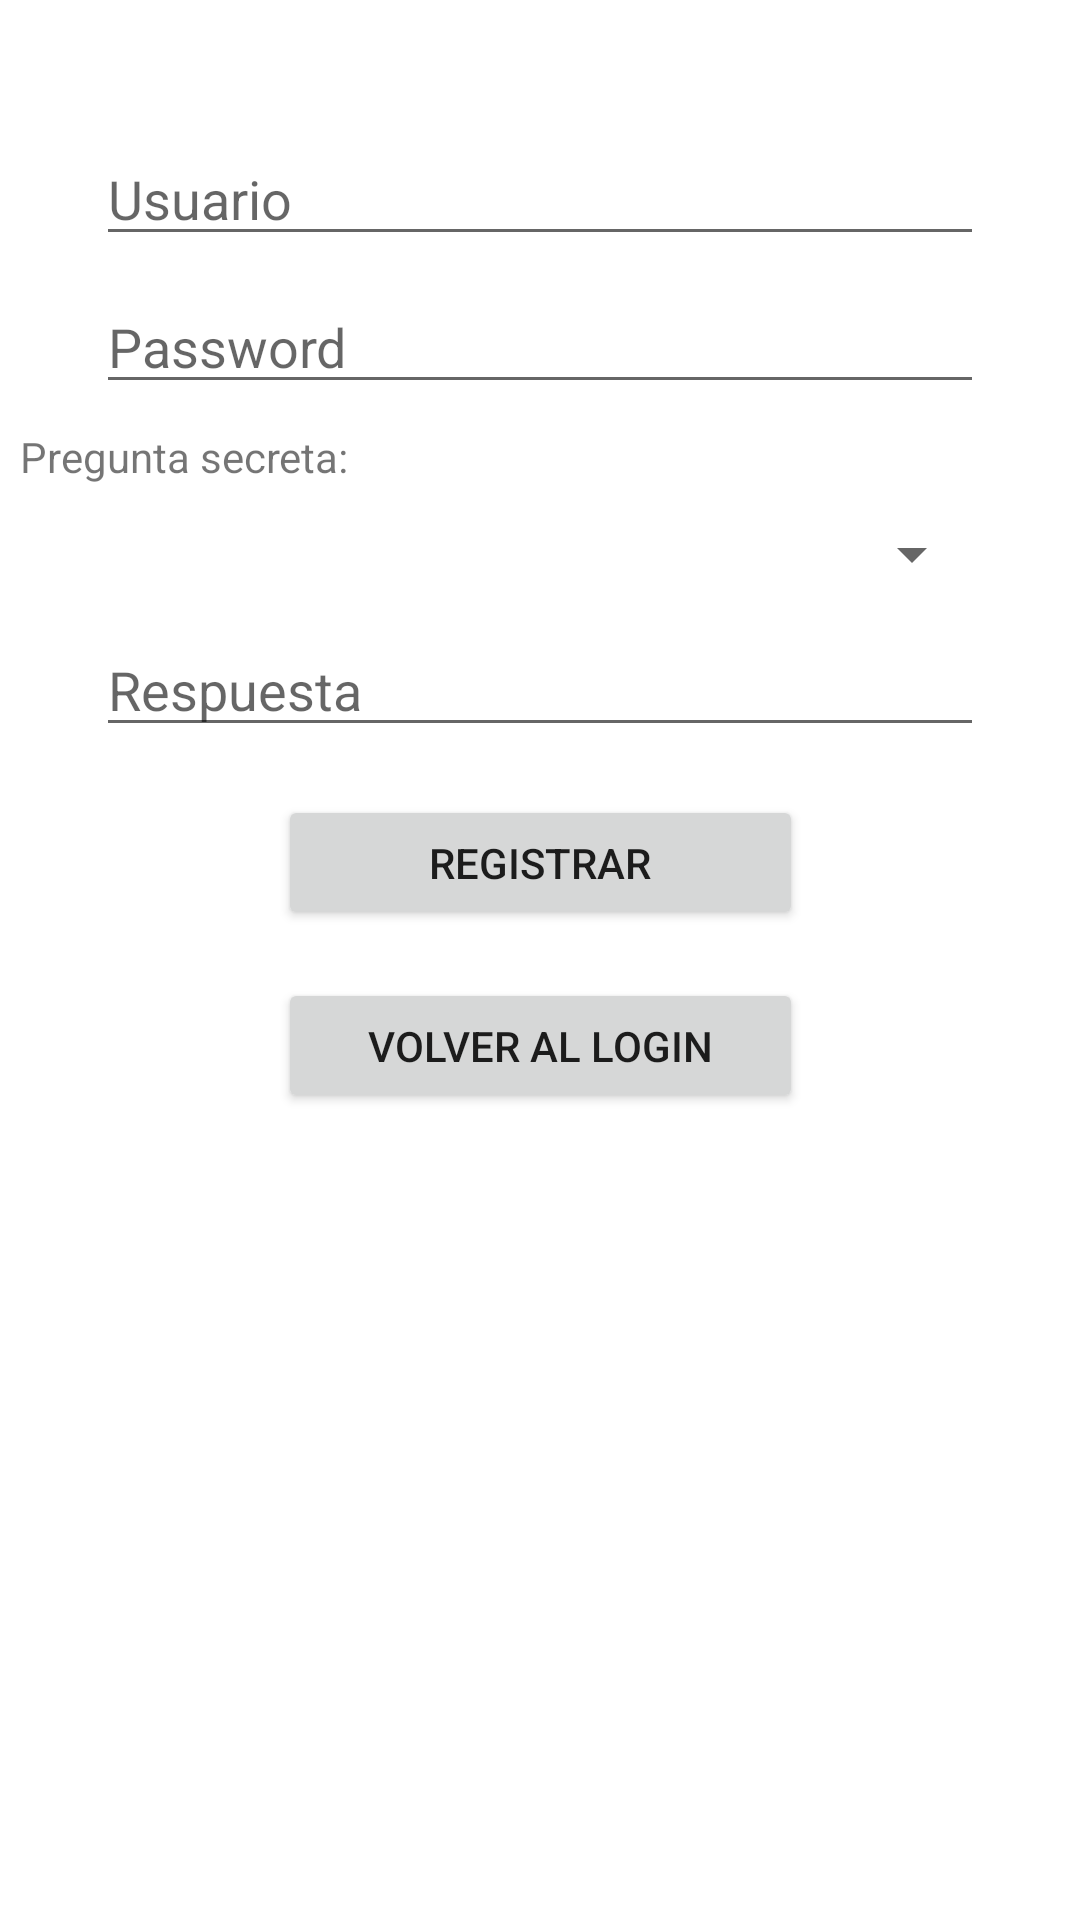

The Android layout XML behind this screen, and the referenced resources:
<!-- AndroidManifest.xml: application theme Theme.PRUEBA3 -->
<!-- res/layout/activity_main2.xml -->
<?xml version="1.0" encoding="utf-8"?>
<androidx.constraintlayout.widget.ConstraintLayout xmlns:android="http://schemas.android.com/apk/res/android"
    xmlns:app="http://schemas.android.com/apk/res-auto"
    xmlns:tools="http://schemas.android.com/tools"
    android:layout_width="match_parent"
    android:layout_height="match_parent"
    tools:context=".MainActivity2">

    <EditText
        android:id="@+id/eUserRegister"
        android:layout_width="match_parent"
        android:layout_height="wrap_content"
        android:layout_marginStart="32dp"
        android:layout_marginTop="44dp"
        android:layout_marginEnd="32dp"
        android:ems="10"
        android:hint="Usuario"
        android:inputType="textPersonName"
        app:layout_constraintEnd_toEndOf="parent"
        app:layout_constraintStart_toStartOf="parent"
        app:layout_constraintTop_toTopOf="parent" />

    <Spinner
        android:id="@+id/spnPreguntaSecreta"
        android:layout_width="match_parent"
        android:layout_height="30dp"
        android:layout_marginStart="32dp"
        android:layout_marginTop="8dp"
        android:layout_marginEnd="32dp"
        app:layout_constraintEnd_toEndOf="parent"
        app:layout_constraintHorizontal_bias="0.0"
        app:layout_constraintStart_toStartOf="parent"
        app:layout_constraintTop_toBottomOf="@+id/textView" />

    <EditText
        android:id="@+id/eRespuestaRegister"
        android:layout_width="match_parent"
        android:layout_height="wrap_content"
        android:layout_marginStart="32dp"
        android:layout_marginTop="8dp"
        android:layout_marginEnd="32dp"
        android:ems="10"
        android:hint="Respuesta"
        android:inputType="textPersonName"
        app:layout_constraintEnd_toEndOf="parent"
        app:layout_constraintStart_toStartOf="parent"
        app:layout_constraintTop_toBottomOf="@+id/spnPreguntaSecreta" />

    <EditText
        android:id="@+id/ePassRegister"
        android:layout_width="match_parent"
        android:layout_height="wrap_content"
        android:layout_marginStart="32dp"
        android:layout_marginTop="8dp"
        android:layout_marginEnd="32dp"
        android:ems="10"
        android:hint="Password"
        android:inputType="textPassword"
        app:layout_constraintEnd_toEndOf="parent"
        app:layout_constraintStart_toStartOf="parent"
        app:layout_constraintTop_toBottomOf="@+id/eUserRegister" />

    <TextView
        android:id="@+id/textView"
        android:layout_width="wrap_content"
        android:layout_height="wrap_content"
        android:layout_marginStart="32dp"
        android:layout_marginTop="8dp"
        android:layout_marginEnd="269dp"
        android:text="Pregunta secreta:"
        app:layout_constraintEnd_toEndOf="parent"
        app:layout_constraintStart_toStartOf="parent"
        app:layout_constraintTop_toBottomOf="@+id/ePassRegister" />

    <Button
        android:id="@+id/btnRegistrar"
        android:layout_width="175dp"
        android:layout_height="45dp"
        android:layout_marginStart="159dp"
        android:layout_marginTop="16dp"
        android:layout_marginEnd="159dp"
        android:text="Registrar"
        app:layout_constraintEnd_toEndOf="parent"
        app:layout_constraintStart_toStartOf="parent"
        app:layout_constraintTop_toBottomOf="@+id/eRespuestaRegister" />

    <Button
        android:id="@+id/button2"
        android:layout_width="175dp"
        android:layout_height="45dp"
        android:layout_marginStart="118dp"
        android:layout_marginTop="16dp"
        android:layout_marginEnd="118dp"
        android:onClick="pantallalogin"
        android:text="Volver al login"
        app:layout_constraintEnd_toEndOf="parent"
        app:layout_constraintStart_toStartOf="parent"
        app:layout_constraintTop_toBottomOf="@+id/btnRegistrar" />
</androidx.constraintlayout.widget.ConstraintLayout>
<!-- resources referenced by this layout -->
<resources>
  <style name="Theme.PRUEBA3" parent="Theme.MaterialComponents.DayNight.DarkActionBar">
          
          <item name="colorPrimary">@color/purple_500</item>
          <item name="colorPrimaryVariant">@color/purple_700</item>
          <item name="colorOnPrimary">@color/white</item>
          
          <item name="colorSecondary">@color/teal_200</item>
          <item name="colorSecondaryVariant">@color/teal_700</item>
          <item name="colorOnSecondary">@color/black</item>
          
          <item name="android:statusBarColor">?attr/colorPrimaryVariant</item>
          
      </style>
  <!-- not gathered from this repository: default colours our renderer supplied (Android Studio template values) -->
  <color name="purple_500">#FF6200EE</color>
  <color name="purple_700">#FF3700B3</color>
  <color name="teal_200">#FF03DAC5</color>
  <color name="teal_700">#FF018786</color>
  <color name="black">#FF000000</color>
  <color name="white">#FFFFFFFF</color>
</resources>
